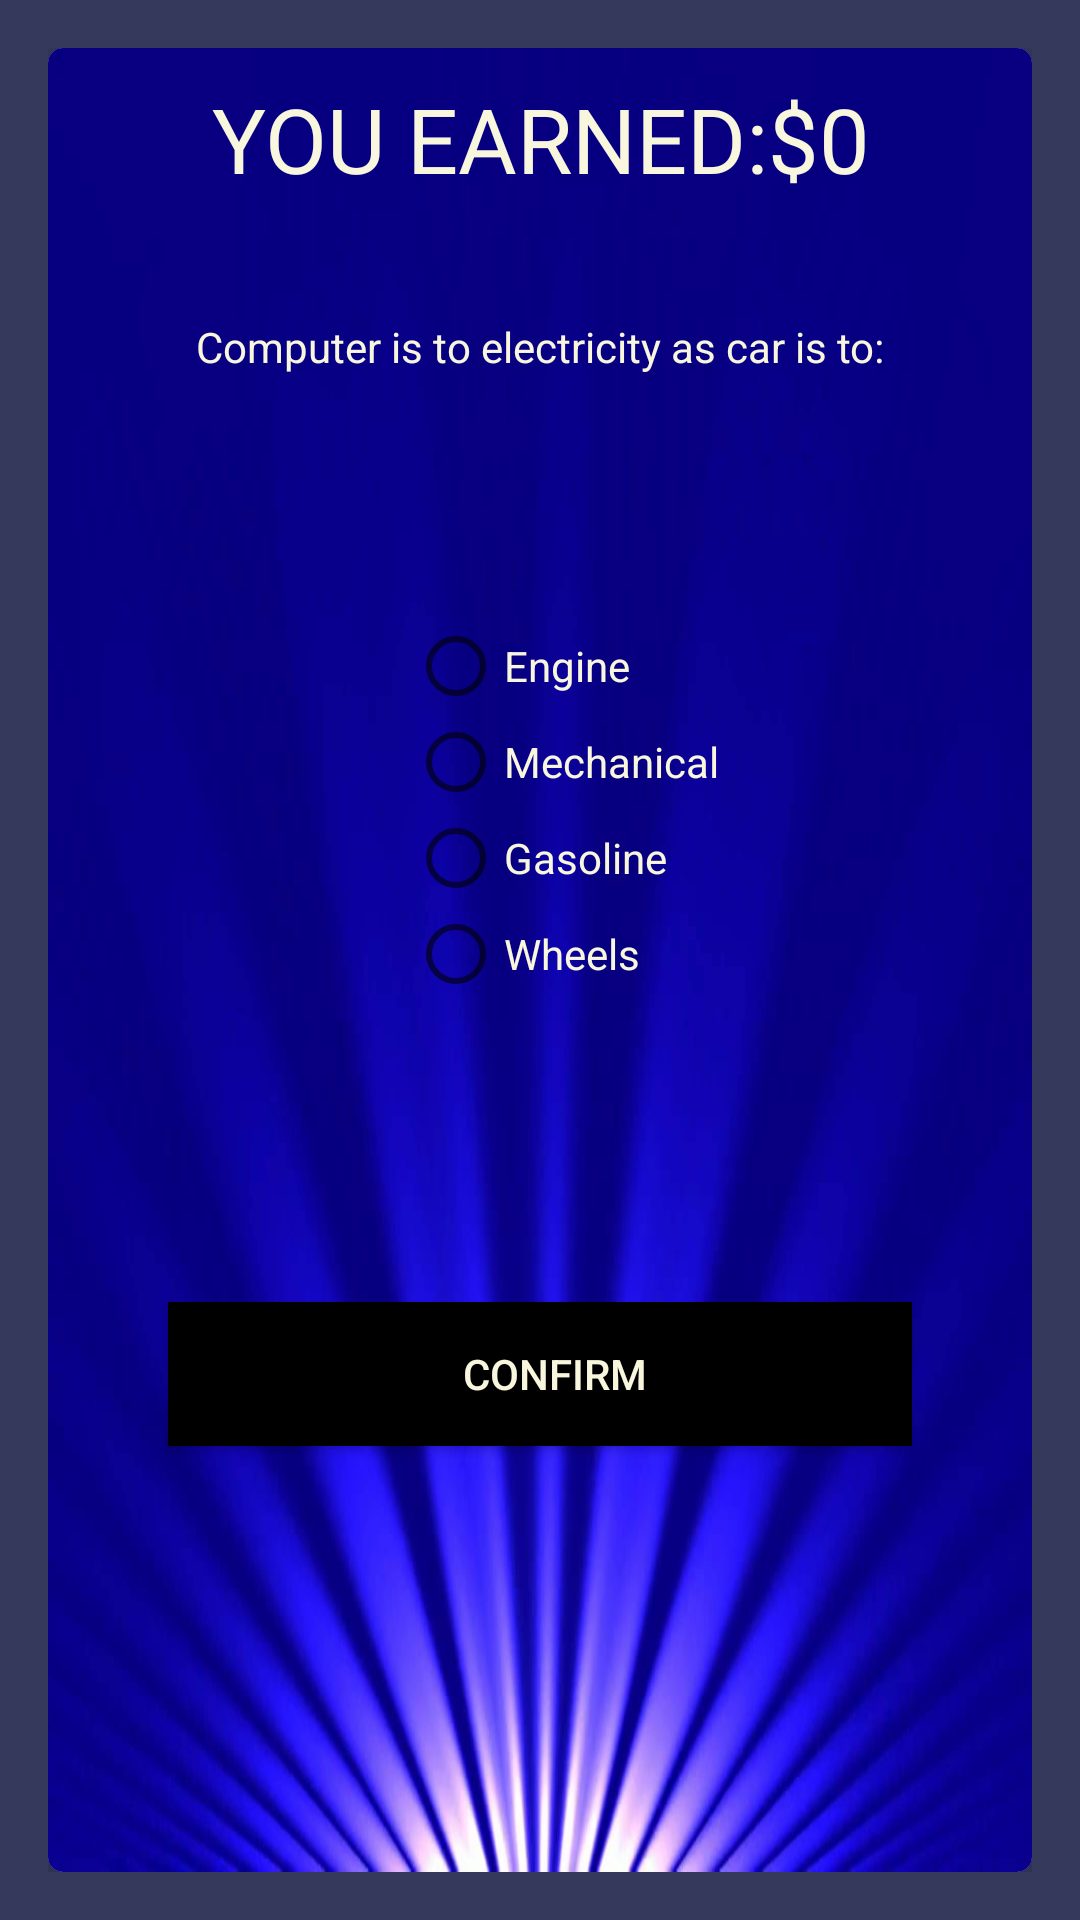

Layout XML and referenced resources for this Android screen:
<!-- AndroidManifest.xml: application theme AppTheme -->
<!-- res/layout/activity_question2.xml -->
<?xml version="1.0" encoding="utf-8"?>
<RelativeLayout xmlns:android="http://schemas.android.com/apk/res/android"
    xmlns:app="http://schemas.android.com/apk/res-auto"
    xmlns:tools="http://schemas.android.com/tools"
    android:layout_width="match_parent"
    android:layout_height="match_parent"
    android:paddingBottom="16dp"
    android:paddingLeft="16dp"
    android:paddingRight="16dp"
    android:paddingTop="16dp"
    tools:context=".question1"
    android:background="#35395C">



    <android.support.v7.widget.CardView
        android:layout_width="match_parent"
        android:layout_height="match_parent"
        app:cardCornerRadius="5dp"
        app:cardElevation="25dp"
        android:paddingTop="20dp"
        android:paddingRight="20dp"
        android:paddingLeft="20dp"
        android:paddingBottom="20dp"

        >


        <LinearLayout
            android:layout_width="match_parent"
            android:layout_height="match_parent"
            android:orientation="vertical"
            android:background="@drawable/bg1"
            >

            <TextView
                android:layout_width="match_parent"
                android:layout_height="80dp"
                android:id="@+id/score"
                android:text="YOU EARNED:$0"
                android:textSize="30dp"
                android:layout_marginTop="10dp"
                android:textAlignment="center"
                android:textColor="#F8F6DD"
                />

            <TextView
                android:layout_width="match_parent"
                android:layout_height="100dp"
                android:id="@+id/question2"
                android:textColor="#F8F6DD"
                android:text="Computer is to electricity as car is to:"
                android:textAlignment="center"/>
            <RadioGroup
                android:layout_width="match_parent"
                android:layout_height="wrap_content"
                android:paddingLeft="120dp"
                android:paddingBottom="100dp"
                android:id="@+id/radioGroup"
                >

                <RadioButton
                    android:id="@+id/answer1"
                    android:layout_width="wrap_content"
                    android:layout_height="wrap_content"
                    android:text="Engine"
                    android:textColor="#F8F6DD"/>
                <RadioButton
                    android:id="@+id/answer2"
                    android:layout_width="wrap_content"
                    android:layout_height="wrap_content"
                    android:text="Mechanical"
                    android:textColor="#F8F6DD"
                    />
                <RadioButton
                    android:id="@+id/answer3"
                    android:layout_width="wrap_content"
                    android:layout_height="wrap_content"
                    android:text="Gasoline"
                    android:textColor="#F8F6DD"/>
                <RadioButton
                    android:id="@+id/answer4"
                    android:layout_width="wrap_content"
                    android:layout_height="wrap_content"
                    android:text="Wheels"
                    android:textColor="#F8F6DD"/>

            </RadioGroup>


            <Button
                android:id="@+id/confirm"
                android:layout_marginRight="40dp"
                android:layout_marginLeft="40dp"
                android:layout_width="match_parent"
                android:layout_height="wrap_content"
                android:background="#000"
                android:paddingLeft="10dp"
                android:text="CONFIRM"
                android:textColor="#F8F6DD" />

        </LinearLayout>

    </android.support.v7.widget.CardView>

</RelativeLayout>
<!-- resources referenced by this layout -->
<resources>
  <!-- drawable bg1: jpg bitmap (drawable, 39378 bytes) -->
  <style name="AppTheme" parent="Theme.AppCompat.Light.DarkActionBar">
          
          <item name="colorPrimary">@color/colorPrimary</item>
  
          <item name="colorPrimaryDark">@color/colorPrimaryDark</item>
          <item name="colorAccent">@color/colorAccent</item>
  
      </style>
  <color name="colorPrimary">#164188</color>
  <color name="colorPrimaryDark">#164188</color>
  <color name="colorAccent">#D81B60</color>
</resources>
